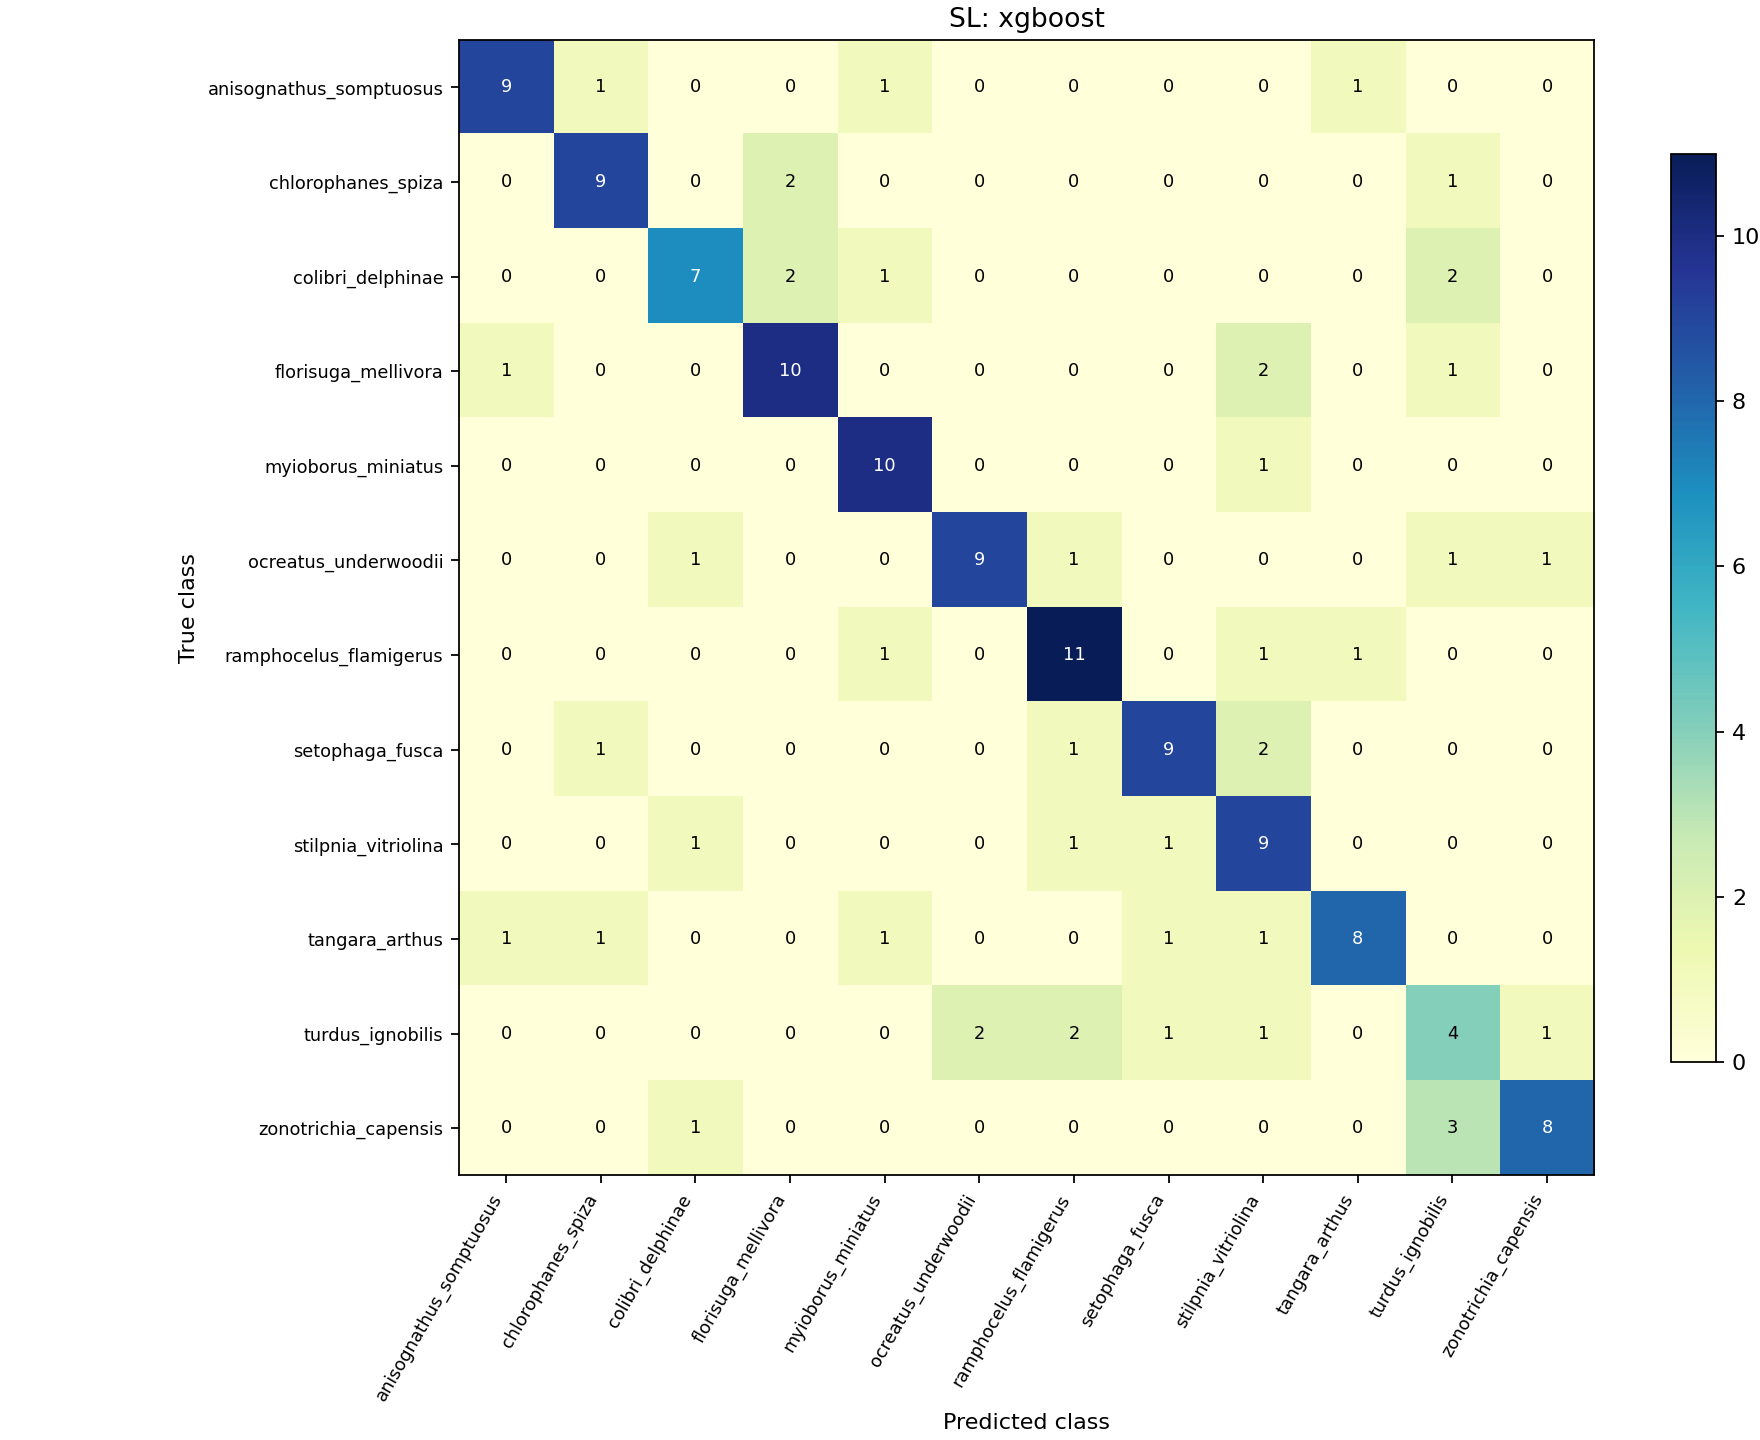

The table this chart was drawn from, first rows:
0, 1, 2, 3, 4, 5, 6, 7, 8, 9, 10, 11
9, 1, 0, 0, 1, 0, 0, 0, 0, 1, 0, 0
0, 9, 0, 2, 0, 0, 0, 0, 0, 0, 1, 0
0, 0, 7, 2, 1, 0, 0, 0, 0, 0, 2, 0
1, 0, 0, 10, 0, 0, 0, 0, 2, 0, 1, 0
0, 0, 0, 0, 10, 0, 0, 0, 1, 0, 0, 0
0, 0, 1, 0, 0, 9, 1, 0, 0, 0, 1, 1
0, 0, 0, 0, 1, 0, 11, 0, 1, 1, 0, 0
0, 1, 0, 0, 0, 0, 1, 9, 2, 0, 0, 0
0, 0, 1, 0, 0, 0, 1, 1, 9, 0, 0, 0
1, 1, 0, 0, 1, 0, 0, 1, 1, 8, 0, 0
0, 0, 0, 0, 0, 2, 2, 1, 1, 0, 4, 1
0, 0, 1, 0, 0, 0, 0, 0, 0, 0, 3, 8
